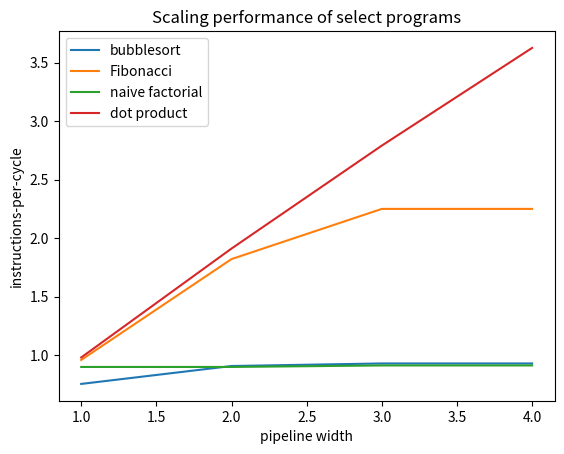

Python code for this plot:
import numpy as np
import matplotlib as mpl
import matplotlib.pyplot as plt

#mpl.rcParams['agg.path.chunksize'] = 10000

y0 = [0.754, 0.907, 0.929, 0.929] # bubble sort
y1 = [0.959, 1.821, 2.250, 2.250] # fib
y2 = [0.899, 0.899, 0.912, 0.912] # factorial
y3 = [0.980, 1.911, 2.791, 3.626] # dot product

x = [1,2,3,4]

#plt.ylim(ymin=0, ymax=40000)
plt.xlabel("pipeline width")
plt.ylabel("instructions-per-cycle")
plt.title("Scaling performance of select programs")
l0, = plt.plot(x, y0, markersize=2)
l1, = plt.plot(x, y1, markersize=2)
l2, = plt.plot(x, y2, markersize=2)
l3, = plt.plot(x, y3, markersize=2)
plt.legend([l0,l1,l2,l3],["bubblesort","Fibonacci", "naive factorial", "dot product"],loc="upper left")
plt.savefig("data.png")
